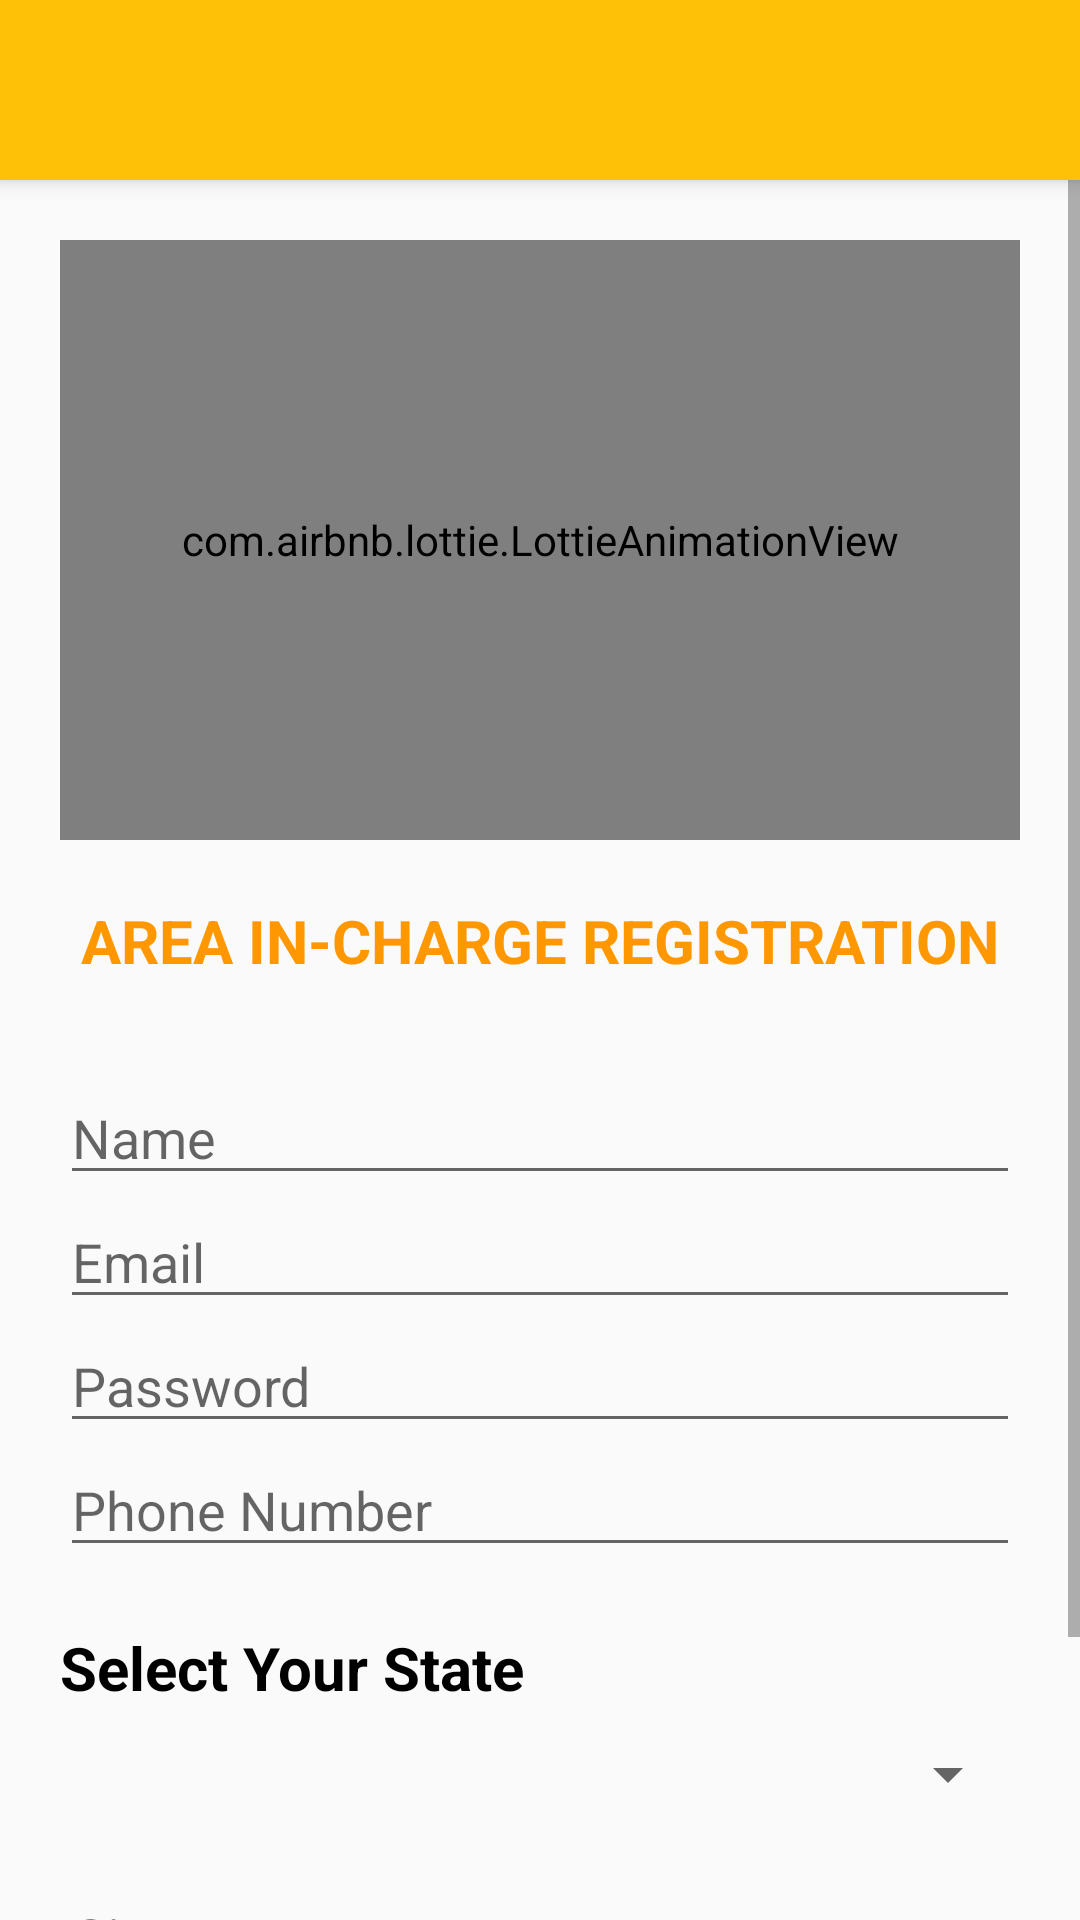

Reconstruct the res/layout file that produces this screen, plus the resources it refers to.
<!-- AndroidManifest.xml: application theme AppTheme -->
<!-- res/layout/ai_register.xml -->
<?xml version="1.0" encoding="utf-8"?>
<LinearLayout xmlns:android="http://schemas.android.com/apk/res/android"
    xmlns:app="http://schemas.android.com/apk/res-auto"
    android:layout_width="match_parent"
    android:layout_height="match_parent"
    android:orientation="vertical">

    <include layout="@layout/main_toolbar" />

    <ScrollView
        android:layout_width="match_parent"
        android:layout_height="match_parent">


        <LinearLayout
            android:layout_width="match_parent"
            android:layout_height="wrap_content"
            android:layout_margin="20dp"
            android:orientation="vertical">


            <com.airbnb.lottie.LottieAnimationView
                android:id="@+id/animationView"
                android:layout_width="match_parent"
                android:layout_height="200dp"
                android:layout_marginBottom="20dp"
                app:lottie_autoPlay="true"
                app:lottie_fileName="login.json"
                app:lottie_loop="true" />

            <TextView
                android:layout_width="wrap_content"
                android:layout_height="wrap_content"
                android:layout_gravity="center"
                android:layout_marginBottom="30dp"
                android:text="AREA IN-CHARGE REGISTRATION"
                android:textColor="#FF9800"
                android:textSize="20sp"
                android:textStyle="bold"

                />

            <EditText
                android:id="@+id/ai_reg_name"
                android:layout_width="match_parent"
                android:layout_height="wrap_content"
                android:hint="Name"
                android:textColor="@color/colorPrimaryDark" />

            <EditText
                android:id="@+id/ai_reg_email"
                android:layout_width="match_parent"
                android:layout_height="wrap_content"
                android:hint="Email" />


            <EditText
                android:id="@+id/ai_reg_password"
                android:layout_width="match_parent"
                android:layout_height="wrap_content"
                android:hint="Password"
                android:inputType="textPassword" />

            <EditText
                android:id="@+id/ai_reg_PhoneNo"
                android:layout_width="match_parent"
                android:layout_height="wrap_content"
                android:hint="Phone Number"
                android:inputType="number"></EditText>

            <TextView
                android:layout_width="wrap_content"
                android:layout_height="wrap_content"
                android:layout_marginTop="20dp"
                android:text="Select Your State"
                android:textColor="@color/black"
                android:textSize="20sp"
                android:textStyle="bold" />

            <Spinner
                android:id="@+id/states_spinner_ai_register"
                android:layout_width="match_parent"
                android:layout_height="wrap_content"
                android:layout_marginTop="10dp" />


            <EditText
                android:id="@+id/ai_reg_city"
                android:layout_width="match_parent"
                android:layout_height="wrap_content"
                android:layout_marginTop="20dp"
                android:hint="City" />

            <Button

                android:id="@+id/ai_reg_submit"
                android:layout_width="match_parent"
                android:layout_height="wrap_content"
                android:layout_marginTop="10dp"
                android:layout_marginBottom="30dp"
                android:background="@drawable/button_background"
                android:text="Submit"
                android:textColor="@color/white">

            </Button>


        </LinearLayout>
    </ScrollView>

</LinearLayout>
<!-- res/layout/main_toolbar.xml (included above) -->
<?xml version="1.0" encoding="utf-8"?>
<androidx.appcompat.widget.Toolbar xmlns:android="http://schemas.android.com/apk/res/android"
    xmlns:app="http://schemas.android.com/apk/res-auto"
    android:id="@+id/toolbar54"
    android:layout_width="match_parent"
    android:layout_height="60dp"
    android:background="?attr/colorPrimary"
    android:elevation="4dp"
    android:theme="@style/ThemeOverlay.AppCompat.ActionBar"
    app:popupTheme="@style/ThemeOverlay.AppCompat.Light" />
<!-- resources referenced by this layout -->
<resources>
  <color name="black">#000000</color>
  <color name="colorPrimaryDark">#76AA3F</color>
  <color name="white">#FFFFFF</color>
  <!-- drawable button_background (drawable) -->
  <shape
  
      xmlns:android="http://schemas.android.com/apk/res/android"
      android:shape="rectangle">
  
      <gradient
          android:angle="90"
          android:centerColor="#ECD405"
          android:endColor="#FF9800"
          android:startColor="#FFC107" />
      <corners android:radius="10dp" />
  </shape>
  <style name="AppTheme" parent="Theme.AppCompat.Light.DarkActionBar">
          
          <item name="windowActionBar">false</item>
          <item name="windowNoTitle">true</item>
          <item name="colorPrimary">#FFC107</item>
          <item name="colorPrimaryDark">#FF9800</item>
          <item name="colorAccent">@color/colorAccent</item>
      </style>
  <color name="colorAccent">#FAFAFA</color>
</resources>
